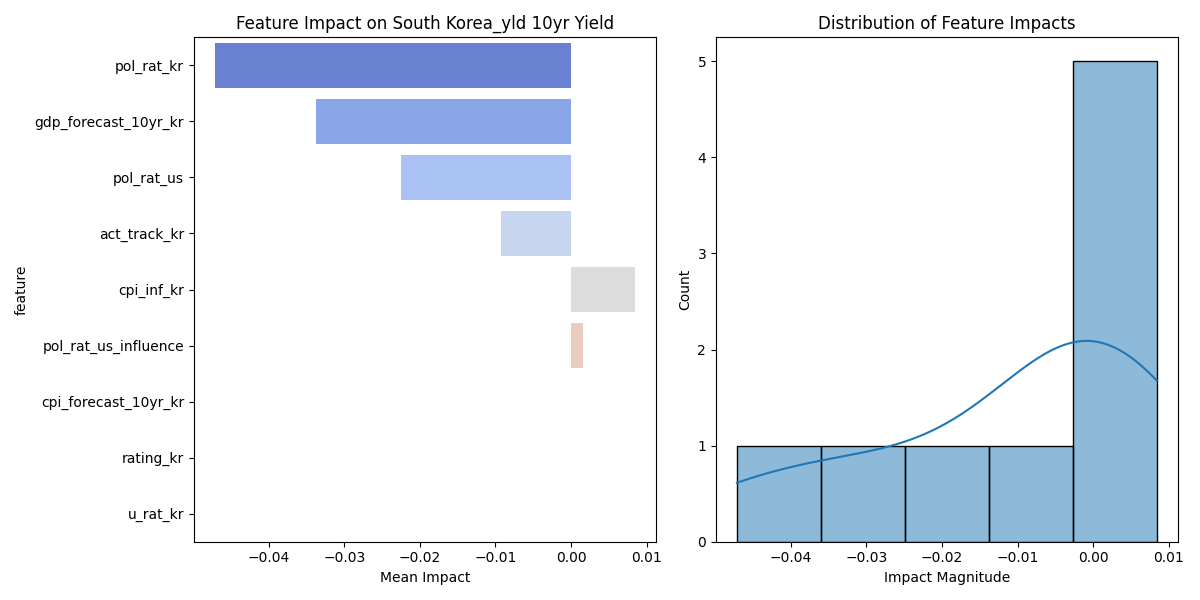

The table this chart was drawn from, first rows:
feature, mean_impact, std_impact, abs_impact
pol_rat_kr, -0.04714, 0.0, 0.04714
gdp_forecast_10yr_kr, -0.03376, 0.0, 0.03376
pol_rat_us, -0.02252, 0.0004262, 0.02252
act_track_kr, -0.009261, 0.0, 0.009261
cpi_inf_kr, 0.008421, 0.002247, 0.008421
pol_rat_us_influence, 0.001545, 0.0, 0.001545
cpi_forecast_10yr_kr, 0.0, 0.0, 0.0
rating_kr, 0.0, 0.0, 0.0
u_rat_kr, 0.0, 0.0, 0.0
